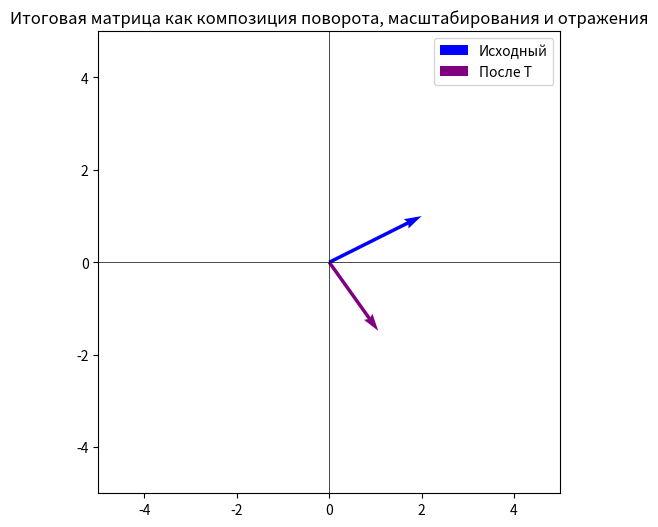

The matplotlib source for this figure:
import numpy as np
import matplotlib.pyplot as plt

# -----------------------------
# 1. Исходный вектор
# -----------------------------
v = np.array([2, 1])
print("Исходный вектор:", v)

# -----------------------------
# 2. Матрица поворота (45°)
# -----------------------------
theta = np.pi / 4  # угол в радианах
R = np.array([[np.cos(theta), -np.sin(theta)],
              [np.sin(theta),  np.cos(theta)]])

# -----------------------------
# 3. Матрица масштабирования
# -----------------------------
S = np.array([[1.5, 0],
              [0, 0.7]])

# -----------------------------
# 4. Матрица отражения относительно оси X
# -----------------------------
Rx = np.array([[1, 0],
               [0, -1]])

# -----------------------------
# 5. Итоговое преобразование
# -----------------------------
# Если мы применяем операции последовательно:
# v' = Rx * S * R * v
# то общая матрица = Rx @ S @ R
T = Rx @ S @ R

print("Итоговая матрица преобразования T:\n", T)

# -----------------------------
# 6. Проверим: два способа дают один результат
# -----------------------------

# a) Последовательно
v_stepwise = Rx @ (S @ (R @ v))

# b) Одним шагом через итоговую матрицу
v_combined = T @ v

print("Результат по шагам:", v_stepwise)
print("Результат одной матрицей:", v_combined)

# -----------------------------
# 7. Визуализация
# -----------------------------
plt.figure(figsize=(6, 6))

# Исходный вектор (синий)
plt.quiver(0, 0, v[0], v[1], angles='xy', scale_units='xy', scale=1,
           color='blue', label='Исходный')

# После комбинированного преобразования (пурпурный)
plt.quiver(0, 0, v_combined[0], v_combined[1], angles='xy', scale_units='xy', scale=1,
           color='purple', label='После T')

plt.xlim(-5, 5)
plt.ylim(-5, 5)
plt.axhline(0, color='black', linewidth=0.5)
plt.axvline(0, color='black', linewidth=0.5)
plt.gca().set_aspect('equal', adjustable='box')
plt.legend()
plt.title("Итоговая матрица как композиция поворота, масштабирования и отражения")
plt.show()
